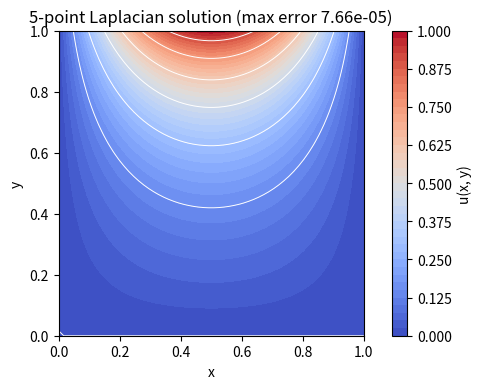

Generate this figure with matplotlib:
import numpy as np
from scipy.sparse import diags, eye, kron
from scipy.sparse.linalg import spsolve


def _evaluate_boundary(data, points):
    """Return boundary values evaluated at the provided 1D grid."""
    if callable(data):
        return np.asarray([data(p) for p in points], dtype=float)
    arr = np.asarray(data, dtype=float)
    if arr.ndim == 0:
        return np.full(points.shape, arr, dtype=float)
    if arr.shape != points.shape:
        raise ValueError("Boundary data array has incompatible shape.")
    return arr


def _evaluate_rhs(rhs, x_grid, y_grid):
    """Return the interior right-hand side evaluated on the mesh."""
    if rhs is None:
        return np.zeros_like(x_grid, dtype=float)
    if callable(rhs):
        return np.asarray([[rhs(x, y) for x in row] for row, y in zip(x_grid, y_grid[:, 0])], dtype=float)
    arr = np.asarray(rhs, dtype=float)
    if arr.shape != x_grid.shape:
        raise ValueError("RHS array must match the interior grid shape.")
    return arr


def solve_dirichlet_laplacian_5pt(a, b, c, d,
                                  m_x, m_y,
                                  g_left, g_right,
                                  g_bottom, g_top,
                                  rhs=None):
    """Solve a 2D Poisson problem with Dirichlet data using the 5-point Laplacian.

    Parameters
    ----------
    a, b, c, d : float
        Domain limits such that x in [a, b] and y in [c, d].
    m_x, m_y : int
        Number of interior grid points in x and y direction respectively.
    g_left, g_right : callable or array-like or float
        Boundary data for x = a and x = b as functions of y, arrays or constants.
    g_bottom, g_top : callable or array-like or float
        Boundary data for y = c and y = d as functions of x, arrays or constants.
    rhs : callable or array-like or None
        Right-hand side f(x, y). When None the Laplace equation is solved.

    Returns
    -------
    X, Y : 2D ndarrays
        Meshgrid containing all grid points including boundaries.
    U : 2D ndarray
        Numerical solution including Dirichlet boundary values.
    A : scipy.sparse.csr_matrix
        Sparse system matrix corresponding to the 5-point stencil.
    F : ndarray
        Right-hand side vector used in the linear system.
    """
    if m_x <= 0 or m_y <= 0:
        raise ValueError("m_x and m_y must be positive integers.")

    h_x = (b - a) / (m_x + 1)
    h_y = (d - c) / (m_y + 1)

    x = np.linspace(a, b, m_x + 2)
    y = np.linspace(c, d, m_y + 2)
    X, Y = np.meshgrid(x, y, indexing="xy")

    x_int = x[1:-1]
    y_int = y[1:-1]
    XI, YI = np.meshgrid(x_int, y_int, indexing="xy")

    F_mat = _evaluate_rhs(rhs, XI, YI)

    left_vals = _evaluate_boundary(g_left, y_int)
    right_vals = _evaluate_boundary(g_right, y_int)
    bottom_vals = _evaluate_boundary(g_bottom, x_int)
    top_vals = _evaluate_boundary(g_top, x_int)

    if m_x > 0:
        F_mat[:, 0] += left_vals / h_x**2
        F_mat[:, -1] += right_vals / h_x**2
    if m_y > 0:
        F_mat[0, :] += bottom_vals / h_y**2
        F_mat[-1, :] += top_vals / h_y**2

    T_x = diags([-1.0, 2.0, -1.0], [-1, 0, 1], shape=(m_x, m_x), format="csr") / h_x**2
    T_y = diags([-1.0, 2.0, -1.0], [-1, 0, 1], shape=(m_y, m_y), format="csr") / h_y**2
    I_x = eye(m_x, format="csr")
    I_y = eye(m_y, format="csr")
    A = kron(I_y, T_x) + kron(T_y, I_x)
    A = A.tocsr()

    F_vec = F_mat.reshape(-1)
    U_int = spsolve(A, F_vec)
    U_int = U_int.reshape((m_y, m_x))

    U = np.zeros((m_y + 2, m_x + 2), dtype=float)
    U[0, :] = _evaluate_boundary(g_bottom, x)
    U[-1, :] = _evaluate_boundary(g_top, x)
    U[:, 0] = _evaluate_boundary(g_left, y)
    U[:, -1] = _evaluate_boundary(g_right, y)
    U[1:-1, 1:-1] = U_int

    return X, Y, U, A, F_vec


def demo_laplacian_contourf(m_x=60, m_y=60):
    """Illustrate the solver on a harmonic function and plot with contourf."""
    import matplotlib.pyplot as plt

    a, b = 0.0, 1.0
    c, d = 0.0, 1.0

    def exact_solution(x, y):
        return np.sin(np.pi * x) * np.sinh(np.pi * y) / np.sinh(np.pi)

    g_left = 0.0
    g_right = 0.0
    g_bottom = 0.0
    g_top = lambda x: np.sin(np.pi * x)

    X, Y, U, _, _ = solve_dirichlet_laplacian_5pt(a, b, c, d,
                                                  m_x, m_y,
                                                  g_left, g_right,
                                                  g_bottom, g_top,
                                                  rhs=None)

    U_exact = exact_solution(X, Y)
    max_error = float(np.max(np.abs(U - U_exact)))

    fig, ax = plt.subplots(figsize=(6, 4))
    contour = ax.contourf(X, Y, U, levels=40, cmap="coolwarm")
    ax.contour(X, Y, U_exact, levels=8, colors="white", linewidths=0.7)
    ax.set_xlabel("x")
    ax.set_ylabel("y")
    ax.set_title(f"5-point Laplacian solution (max error {max_error:.2e})")
    ax.set_aspect("equal", adjustable="box")
    fig.colorbar(contour, ax=ax, label="u(x, y)")
    fig.tight_layout()

    return X, Y, U, fig, ax, max_error


if __name__ == "__main__":
    import matplotlib.pyplot as plt

    demo_laplacian_contourf()
    plt.show()
